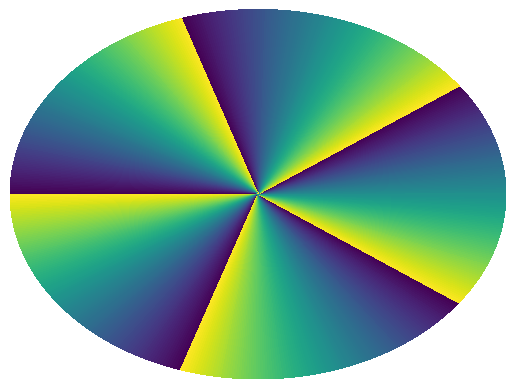

Write the Python code that produced this figure.
# -*- coding: utf-8 -*-
"""
Created on Tue May  8 21:48:16 2018

[redacted]
"""

import numpy as np
from numpy import pi
from matplotlib import pyplot as plt
from scipy.special import assoc_laguerre

Lamda=400e-9
k=2*pi/Lamda
l=5
p=0

theta=np.arange(0,2*pi,0.01)
r=np.arange(0,3,0.05)
R,Theta=np.meshgrid(r,theta)

x = R*np.cos(Theta)
y = R*np.sin(Theta)
E=np.exp(-1*R**2)*(((2**0.5)*R)**l)*np.exp(complex(0-1j)*l*Theta)*assoc_laguerre(2*R**2,p,l)
fai=np.angle(E)

plt.pcolor(x,y,fai)
plt.axis('off')
plt.show()


#fai=(2*p+l+1)*math.atan(z)
#import math